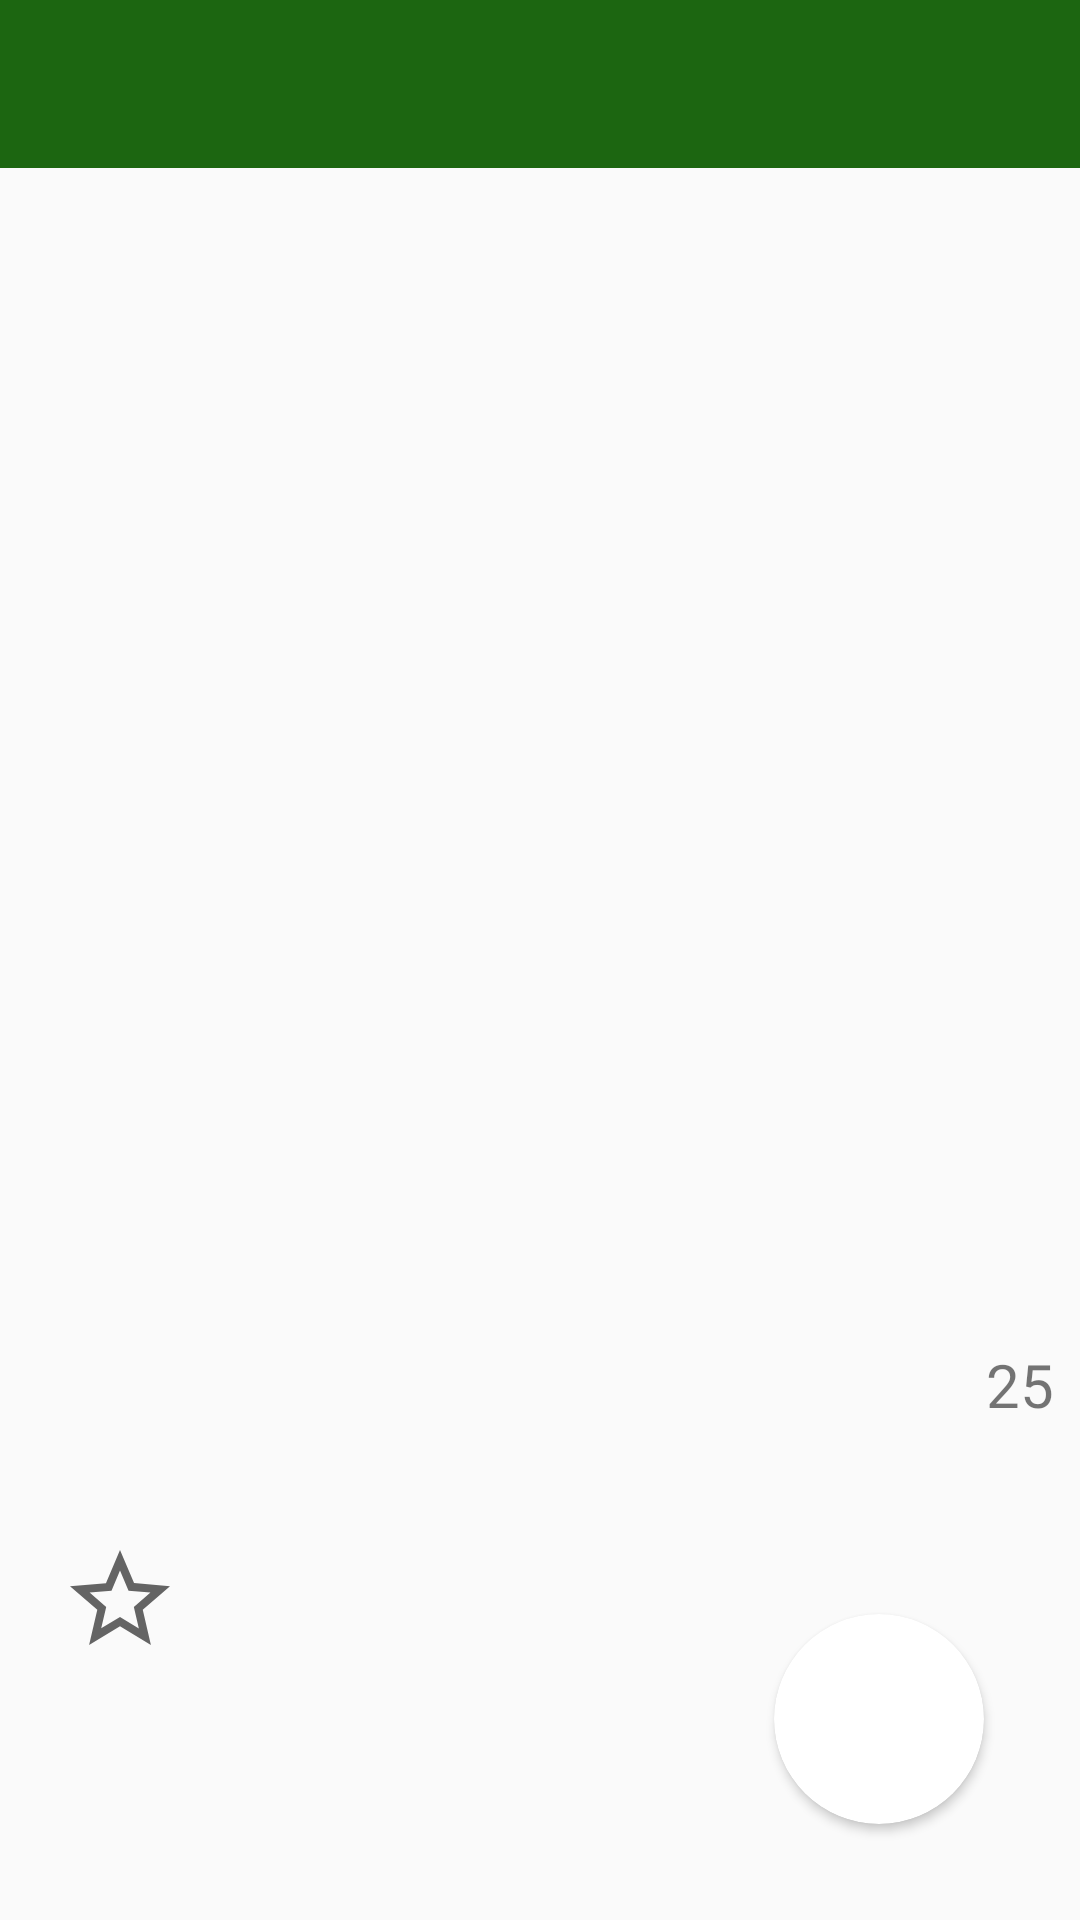

The Android layout XML behind this screen, and the referenced resources:
<!-- AndroidManifest.xml: application theme AppTheme -->
<!-- res/layout/activity_alb_details.xml -->
<?xml version="1.0" encoding="utf-8"?>
<androidx.constraintlayout.widget.ConstraintLayout xmlns:android="http://schemas.android.com/apk/res/android"
    xmlns:app="http://schemas.android.com/apk/res-auto"
    xmlns:tools="http://schemas.android.com/tools"
    android:layout_width="match_parent"
    android:layout_height="match_parent"
    tools:context=".activities.AlbDetailsActivity">

    <androidx.appcompat.widget.Toolbar
        android:id="@+id/toolbarAlb"
        android:layout_width="match_parent"
        android:layout_height="wrap_content"
        android:background="?attr/colorPrimary"
        android:minHeight="?attr/actionBarSize"
        android:theme="@style/ToolbarTheme"
        app:title=""
        app:layout_constraintEnd_toEndOf="parent"
        app:layout_constraintStart_toStartOf="parent"
        app:layout_constraintTop_toTopOf="parent"
        app:titleTextColor="@android:color/white" />

    <ImageView
        android:id="@+id/imageViewAlbum"
        android:layout_width="match_parent"
        android:layout_height="350dp"
        android:transitionName="zoom"
        android:layout_marginStart="20dp"
        android:layout_marginTop="32dp"
        android:layout_marginEnd="20dp"
        android:scaleType="centerCrop"
        app:layout_constraintEnd_toEndOf="parent"
        app:layout_constraintStart_toStartOf="parent"
        app:layout_constraintTop_toBottomOf="@+id/toolbarAlb"
        tools:srcCompat="@tools:sample/avatars" />

    <TextView
        android:id="@+id/textViewNameAlbum"
        android:layout_width="300dp"
        android:layout_height="wrap_content"
        android:layout_marginTop="4dp"
        android:layout_marginEnd="65dp"
        android:gravity="clip_horizontal"
        android:textColor="#000000"
        android:textSize="30sp"
        android:textStyle="bold"
        app:layout_constraintEnd_toEndOf="parent"
        app:layout_constraintHorizontal_bias="0.0"
        app:layout_constraintStart_toStartOf="@+id/imageViewAlbum"
        app:layout_constraintTop_toBottomOf="@+id/imageViewAlbum"
        tools:text="ABBA" />

    <TextView
        android:id="@+id/tvNumFaixas"
        android:layout_width="wrap_content"
        android:layout_height="wrap_content"
        android:text="25"
        android:textSize="20sp"
        android:layout_marginTop="10dp"
        app:layout_constraintEnd_toEndOf="parent"
        app:layout_constraintStart_toEndOf="@+id/textViewNameAlbum"
        app:layout_constraintTop_toBottomOf="@+id/imageViewAlbum" />

    <TextView
        android:id="@+id/tvNameArtistAlb"
        android:layout_width="300dp"
        android:layout_height="wrap_content"
        app:layout_constraintStart_toStartOf="@+id/textViewNameAlbum"
        app:layout_constraintTop_toBottomOf="@+id/textViewNameAlbum" />

    <androidx.cardview.widget.CardView
        android:id="@+id/btOpenSpotArt"
        android:layout_width="70dp"
        android:layout_height="70dp"
        android:layout_marginEnd="32dp"
        android:layout_marginBottom="32dp"
        app:cardCornerRadius="150dp"
        app:layout_constraintBottom_toBottomOf="parent"
        app:layout_constraintEnd_toEndOf="parent">

        <ImageView
            android:layout_width="wrap_content"
            android:layout_height="wrap_content"
            android:src="@drawable/pngwing" />

    </androidx.cardview.widget.CardView>

    <ImageView
        android:id="@+id/imageViewStarAlb"
        android:layout_width="40dp"
        android:layout_height="40dp"
        android:layout_marginTop="12dp"
        android:scaleType="centerCrop"
        app:layout_constraintStart_toStartOf="@+id/tvNameArtistAlb"
        app:layout_constraintTop_toBottomOf="@+id/tvNameArtistAlb"
        app:srcCompat="@drawable/ic_baseline_star_border_24" />

    <ImageView
        android:id="@+id/imageViewShareAlb"
        android:layout_width="30dp"
        android:layout_height="30dp"
        android:layout_marginStart="8dp"
        android:layout_marginTop="16dp"
        app:layout_constraintStart_toEndOf="@+id/imageViewStarAlb"
        app:layout_constraintTop_toBottomOf="@+id/tvNameArtistAlb"
        app:srcCompat="@drawable/ic_baseline_share_24" />

</androidx.constraintlayout.widget.ConstraintLayout>
<!-- resources referenced by this layout -->
<resources>
  <!-- drawable ic_baseline_star_border_24 (drawable) -->
  <vector android:height="64dp" android:tint="?attr/colorControlNormal"
      android:viewportHeight="24" android:viewportWidth="24"
      android:width="64dp" xmlns:android="http://schemas.android.com/apk/res/android">
      <path android:fillColor="@android:color/white" android:pathData="M22,9.24l-7.19,-0.62L12,2 9.19,8.63 2,9.24l5.46,4.73L5.82,21 12,17.27 18.18,21l-1.63,-7.03L22,9.24zM12,15.4l-3.76,2.27 1,-4.28 -3.32,-2.88 4.38,-0.38L12,6.1l1.71,4.04 4.38,0.38 -3.32,2.88 1,4.28L12,15.4z"/>
  </vector>
  <style name="ToolbarTheme" parent="@style/ThemeOverlay.AppCompat.ActionBar">
          
          <item name="colorControlNormal">#FFF</item>
      </style>
  <style name="AppTheme" parent="Theme.AppCompat.Light.NoActionBar">
          
          <item name="colorPrimary">@color/colorPrimary</item>
          <item name="colorPrimaryDark">@color/colorPrimaryDark</item>
          <item name="colorAccent">@color/colorAccent</item>
          <item name="actionOverflowButtonStyle">@style/MyOverflowButtonStyle</item>
      </style>
  <color name="colorPrimary">#1C6611</color>
  <color name="colorPrimaryDark">#36C621</color>
  <color name="colorAccent">#03DAC5</color>
  <style name="MyOverflowButtonStyle" parent="Widget.AppCompat.ActionButton.Overflow">
          <item name="android:tint">#FFFFFF</item>
      </style>
</resources>
